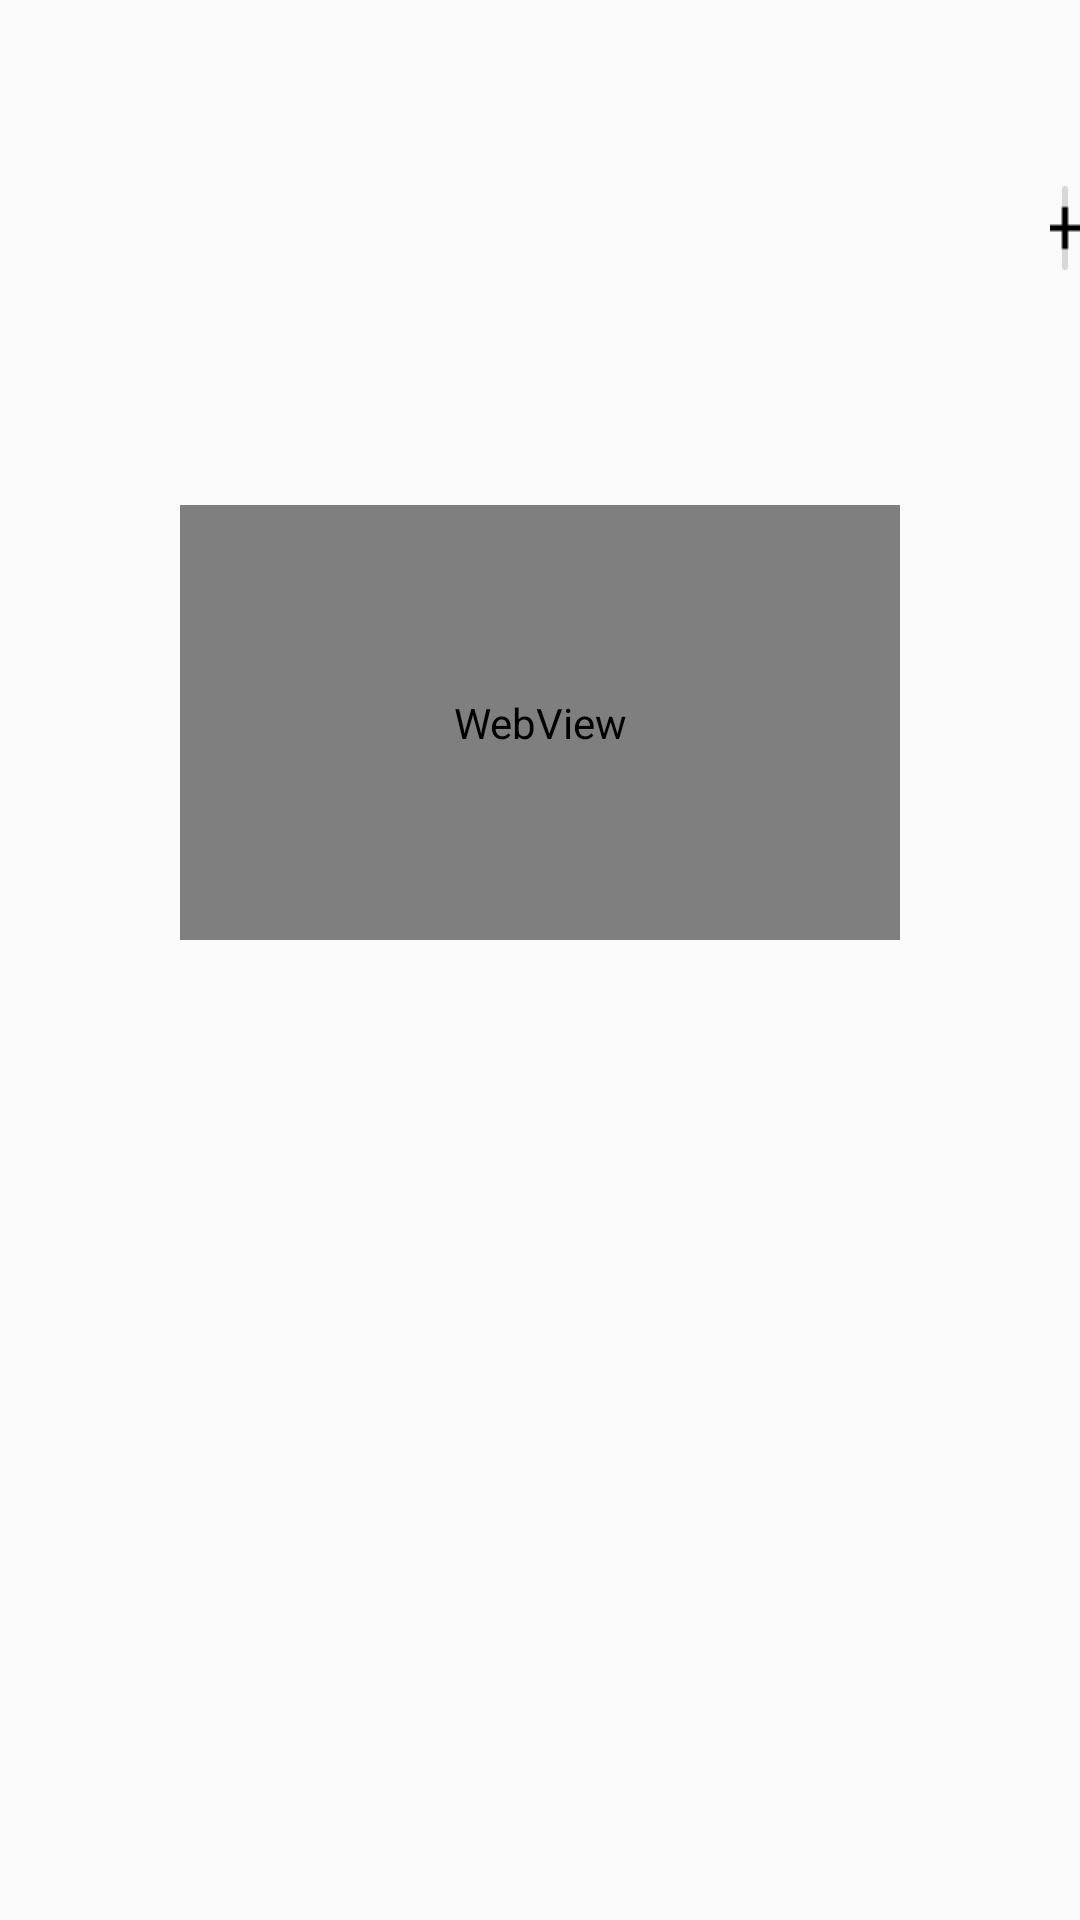

Here is an Android app screen rendered from its layout file. Give the layout XML and the strings, colors and styles it references.
<!-- AndroidManifest.xml: application theme AppTheme -->
<!-- res/layout/activity_news_detail.xml -->
<?xml version="1.0" encoding="utf-8"?>
<RelativeLayout
        xmlns:android="http://schemas.android.com/apk/res/android"
        android:layout_width="match_parent"
        android:layout_height="match_parent">

    <android.support.v7.widget.Toolbar
            android:id="@+id/nav_toolbar"
            android:layout_width="match_parent"
            android:layout_height="wrap_content"/>

    <TextView android:layout_width="350dp"
              android:layout_below="@id/nav_toolbar"
              android:id="@+id/articleTitle"
              android:layout_height="wrap_content"
              android:paddingTop="6dp"
              android:paddingLeft="12dp"
              android:paddingRight="12dp"
              android:textStyle="bold"
              android:textColor="#131313"
              android:textSize="18sp"/>

    <TextView android:layout_width="350dp"
              android:layout_height="24dp"
              android:id="@+id/authorName"
              android:paddingLeft="12dp"
              android:paddingRight="12dp"
              android:layout_below="@id/articleTitle"/>

    <TextView android:layout_width="match_parent"
              android:layout_height="wrap_content"
              android:id="@+id/articleDate"
              android:paddingLeft="12dp"
              android:paddingRight="12dp"
              android:layout_below="@id/authorName"/>

    <TextView android:layout_width="match_parent"
              android:layout_height="wrap_content"
              android:id="@+id/articleLink"
              android:autoLink="web"
              android:paddingBottom="20dp"
              android:paddingLeft="12dp"
              android:paddingRight="12dp"
              android:layout_below="@id/articleDate"/>

    <WebView android:layout_width="240dp"
               android:layout_height="145dp"
               android:id="@+id/articleImage"
               android:layout_below="@id/articleLink"
               android:layout_centerInParent="true"/>

    <TextView android:layout_width="match_parent"
              android:layout_height="wrap_content"
              android:layout_below="@id/articleImage"
              android:paddingTop="24dp"
              android:paddingLeft="12dp"
              android:paddingRight="12dp"
              android:id="@+id/articleContent"/>

    <ImageButton android:layout_width="40dp"
                 android:layout_height="40dp"
                 android:src="@drawable/plus"
                 android:id="@+id/news_detail_addToFavButton"
                 android:layout_below="@id/nav_toolbar"
                 android:layout_toEndOf="@id/articleTitle"/>

</RelativeLayout>
<!-- resources referenced by this layout -->
<resources>
  <!-- drawable plus: png bitmap (drawable, 369 bytes) -->
  <style name="AppTheme" parent="Theme.AppCompat.Light.NoActionBar">
          
          <item name="colorPrimary">@color/colorLight</item>
          <item name="colorPrimaryDark">@color/colorPrimaryDark</item>
          <item name="colorAccent">@color/colorAccent</item>
  
          
          <item name="android:windowActionBar">false</item>
          <item name="android:windowNoTitle">true</item>
          <item name="android:statusBarColor">@color/colorAccent</item>
  
      </style>
  <color name="colorLight">#D88AA7</color>
  <color name="colorPrimaryDark">#00574B</color>
  <color name="colorAccent">#D81B60</color>
</resources>
